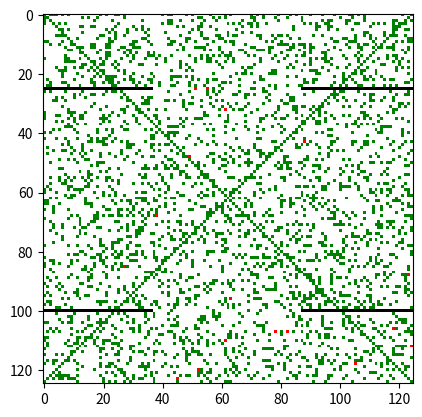

The script that saved this image:
import numpy as np
import matplotlib.pyplot as plt
import matplotlib.animation as animation
import random
from matplotlib.colors import ListedColormap

# Parameters
WORLD_SIZE = 125
EPOCHS = 1000
HUNGER_LIMIT = 10
init_p = [0.001, 0.2, 0.799]  # Probabilities for [HUNTER, ALIVE, DEAD]
HUNTER_REPRO_RATE = 1
CANIBALISM_INTERVAL = 3
interpolation = 'nearest'

# Celltypes
DEAD = 0
ALIVE = 1
HUNTER = 2
BORDER = 99



world = np.random.choice([ALIVE, DEAD], size=(WORLD_SIZE, WORLD_SIZE), p=[0.5, 0.5])
hunger_levels = np.zeros((WORLD_SIZE, WORLD_SIZE), dtype=int)

def count_neighbors(world, x, y):
    cnt_nbrs = 0
    left = (x - 1) % WORLD_SIZE
    right = (x + 1) % WORLD_SIZE
    up = (y - 1) % WORLD_SIZE
    down = (y + 1) % WORLD_SIZE
    
    neighbors = [(left, up), (x, up), (right, up), (left, y), (right, y), (left, down), (x, down), (right, down)]
    
    for nx, ny in neighbors:
        if world[nx, ny] == ALIVE:
            cnt_nbrs += 1
    
    return cnt_nbrs

def eat_neighbors_and_reproduce_or_starve(world, hunger_levels, x, y):
    found_Food = False
    left = (x - 1) % WORLD_SIZE
    right = (x + 1) % WORLD_SIZE
    up = (y - 1) % WORLD_SIZE
    down = (y + 1) % WORLD_SIZE
    
    neighbors = [(left, up), (x, up), (right, up), (left, y), (right, y), (left, down), (x, down), (right, down)]

    possible_snacks = []
    for nx, ny in neighbors:
        if world[nx, ny] == ALIVE:
            possible_snacks.append((nx, ny))
            #world[nx, ny] = HUNTER
            #hunger_levels[nx, ny] = 0  # Reset hunger of new hunter
            found_Food = True
            #cur_repro += 1
    
    for cur_repro in range(HUNTER_REPRO_RATE):
        if found_Food:
            new_x, new_y = random.choice(possible_snacks)
            world[new_x, new_y] = HUNTER
            hunger_levels[new_x, new_y] = 0

    if found_Food:
        hunger_levels[x, y] = 0  # Reset hunger if hunter eats
    else:
        hunger_levels[x, y] += 1
        
        if hunger_levels[x, y] >= HUNGER_LIMIT:
            world[x, y] = DEAD  # Kill hunter if it starves
        else:
            # Move to another spot if no food was found
            possible_positions = []
            possible_positions.append((x, y))
            for nx, ny in neighbors:   
                if world[nx, ny] == DEAD: # Ensure no other hunter and no border is already there
                    possible_positions.append((nx, ny))
                elif world[nx, ny] == HUNTER and hunger_levels[x, y] > HUNGER_LIMIT-CANIBALISM_INTERVAL:
                    possible_positions = [(nx, ny)]
                    world[nx, ny] = DEAD
                    hunger_levels[x, y] = 0
                    break

            new_x, new_y = random.choice(possible_positions)
            world[x, y] = DEAD
            world[new_x, new_y] = HUNTER
            hunger_levels[new_x, new_y] = hunger_levels[x, y]
            hunger_levels[x, y] = 0

def reproduce(world, hunger_levels):
    new_world = np.copy(world)
    new_hunger_levels = np.copy(hunger_levels)
    
    for x in range(WORLD_SIZE):
        for y in range(WORLD_SIZE):
            if world[x, y] == HUNTER:
                eat_neighbors_and_reproduce_or_starve(new_world, new_hunger_levels, x, y)
            else:
                cnt_nbrs = count_neighbors(world, x, y)
                if world[x, y] == ALIVE:
                    if cnt_nbrs < 2 or cnt_nbrs > 3:
                        new_world[x, y] = DEAD
                elif world[x, y] == DEAD:
                    if cnt_nbrs == 3:
                        new_world[x, y] = ALIVE
    
    return new_world, new_hunger_levels

def update(frame):
    global world, hunger_levels
    world, hunger_levels = reproduce(world, hunger_levels)
    im.set_data(world)
    return [im]

if __name__ == '__main__':
    fig, ax = plt.subplots()
    world = np.random.choice([HUNTER, ALIVE, DEAD], size=(WORLD_SIZE, WORLD_SIZE), p=init_p)
    #world = np.zeros((WORLD_SIZE, WORLD_SIZE), dtype=int)
    np.fill_diagonal(world, ALIVE)
    #fill reverse diagonal
    np.fill_diagonal(np.fliplr(world), ALIVE)
    world[25, :int(WORLD_SIZE/2)-25] = BORDER
    world[25, int(WORLD_SIZE/2)+25:] = BORDER
    world[-25, :int(WORLD_SIZE/2)-25] = BORDER
    world[-25, int(WORLD_SIZE/2)+25:] = BORDER
    #world = np.random.choice([ALIVE, DEAD], size=(WORLD_SIZE, WORLD_SIZE), p=[0.2, 0.8])
    # set upper triagonal to hunters
    #for i in range(WORLD_SIZE):
    #    for j in range(i, WORLD_SIZE):
    #        world[i, j] = HUNTER
    


    hunger_levels = np.zeros((WORLD_SIZE, WORLD_SIZE), dtype=int)
    
    def update_world(_):
        global world, hunger_levels
        world, hunger_levels = reproduce(world, hunger_levels)
        im.set_array(world)
        return [im]
    
    cmap = ListedColormap(['white', 'green', 'red', 'black'])
    im = ax.imshow(world, vmin=0, vmax=3, cmap=cmap, interpolation=interpolation)
    ani = animation.FuncAnimation(fig, update_world, frames=EPOCHS, interval=100, repeat=False)
    
    plt.show()
    
    plt.show()
